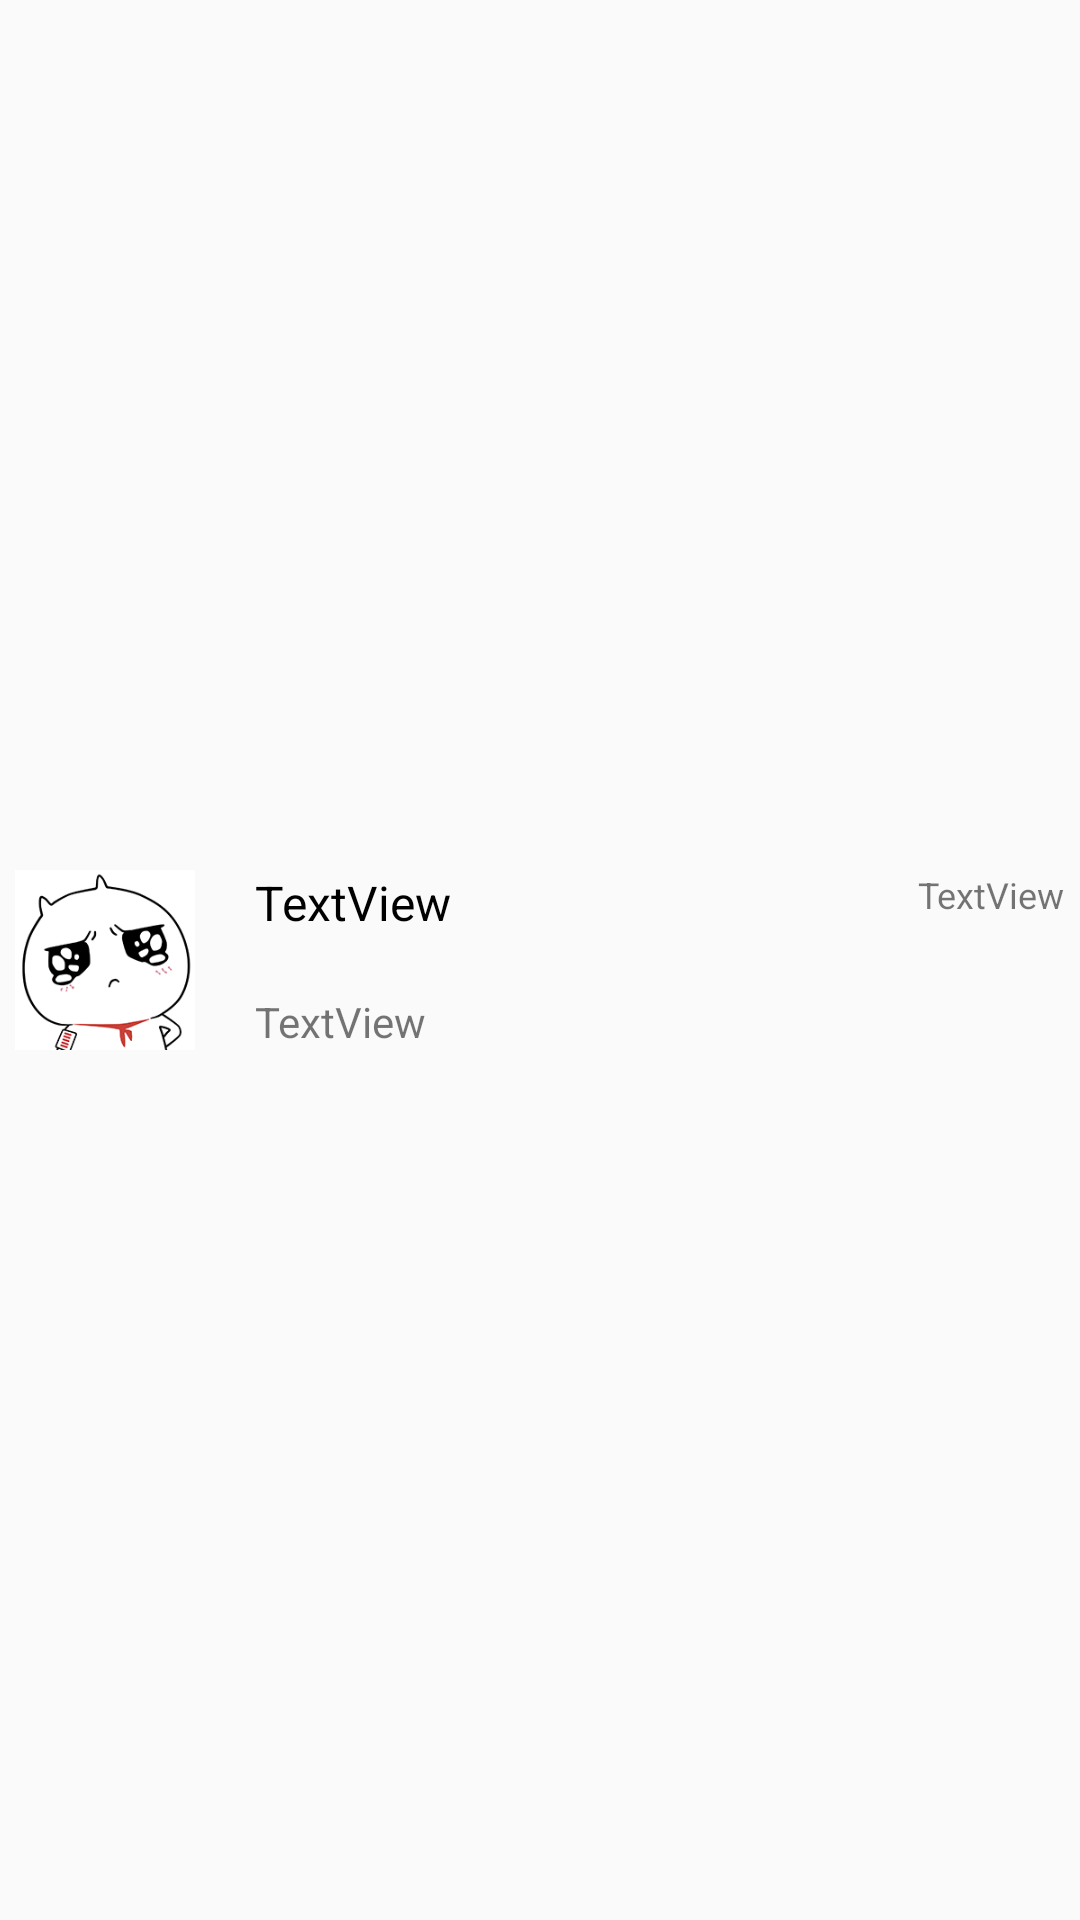

Here is an Android app screen rendered from its layout file. Give the layout XML and the strings, colors and styles it references.
<!-- AndroidManifest.xml: application theme AppTheme -->
<!-- res/layout/reply_item.xml -->
<?xml version="1.0" encoding="utf-8"?>
<RelativeLayout xmlns:android="http://schemas.android.com/apk/res/android"
    android:id="@+id/RelativeLayout1"
    android:layout_width="match_parent"
    android:layout_height="match_parent"
    android:padding="5dp" >

    <ImageView
        android:id="@+id/reply_portrait"
        android:layout_width="60dp"
        android:layout_height="60dp"
        android:layout_alignParentLeft="true"
        android:layout_alignParentStart="true"
        android:layout_centerVertical="true"
        android:scaleType="fitCenter"
        android:src="@drawable/portrait_sample" />

    <TextView
        android:id="@+id/reply_name"
        android:layout_width="wrap_content"
        android:layout_height="wrap_content"
        android:layout_alignTop="@+id/reply_portrait"
        android:layout_marginLeft="20dp"
        android:layout_marginStart="20dp"
        android:layout_toEndOf="@+id/reply_portrait"
        android:layout_toRightOf="@+id/reply_portrait"
        android:text="TextView"
        android:textColor="#000"
        android:textSize="16sp" />

    <TextView
        android:id="@+id/reply_content"
        android:layout_width="wrap_content"
        android:layout_height="wrap_content"
        android:layout_alignBottom="@+id/reply_portrait"
        android:layout_marginLeft="20dp"
        android:layout_marginStart="20dp"
        android:layout_toEndOf="@+id/reply_portrait"
        android:layout_toRightOf="@+id/reply_portrait"
        android:text="TextView"
        android:textSize="14sp" />

    <TextView
        android:id="@+id/reply_time"
        android:layout_width="wrap_content"
        android:layout_height="wrap_content"
        android:layout_alignParentEnd="true"
        android:layout_alignParentRight="true"
        android:layout_alignTop="@+id/reply_portrait"
        android:text="TextView"
        android:textSize="12sp" />

</RelativeLayout>
<!-- resources referenced by this layout -->
<resources>
  <!-- drawable portrait_sample: png bitmap (drawable-hdpi, 30290 bytes) -->
  <style name="AppTheme" parent="Theme.AppCompat.Light.DarkActionBar">
  	    
  	    <item name="colorPrimary">#FF6666</item>
  	    <item name="colorPrimaryDark">#FF6666</item>
      	
  	</style>
</resources>
